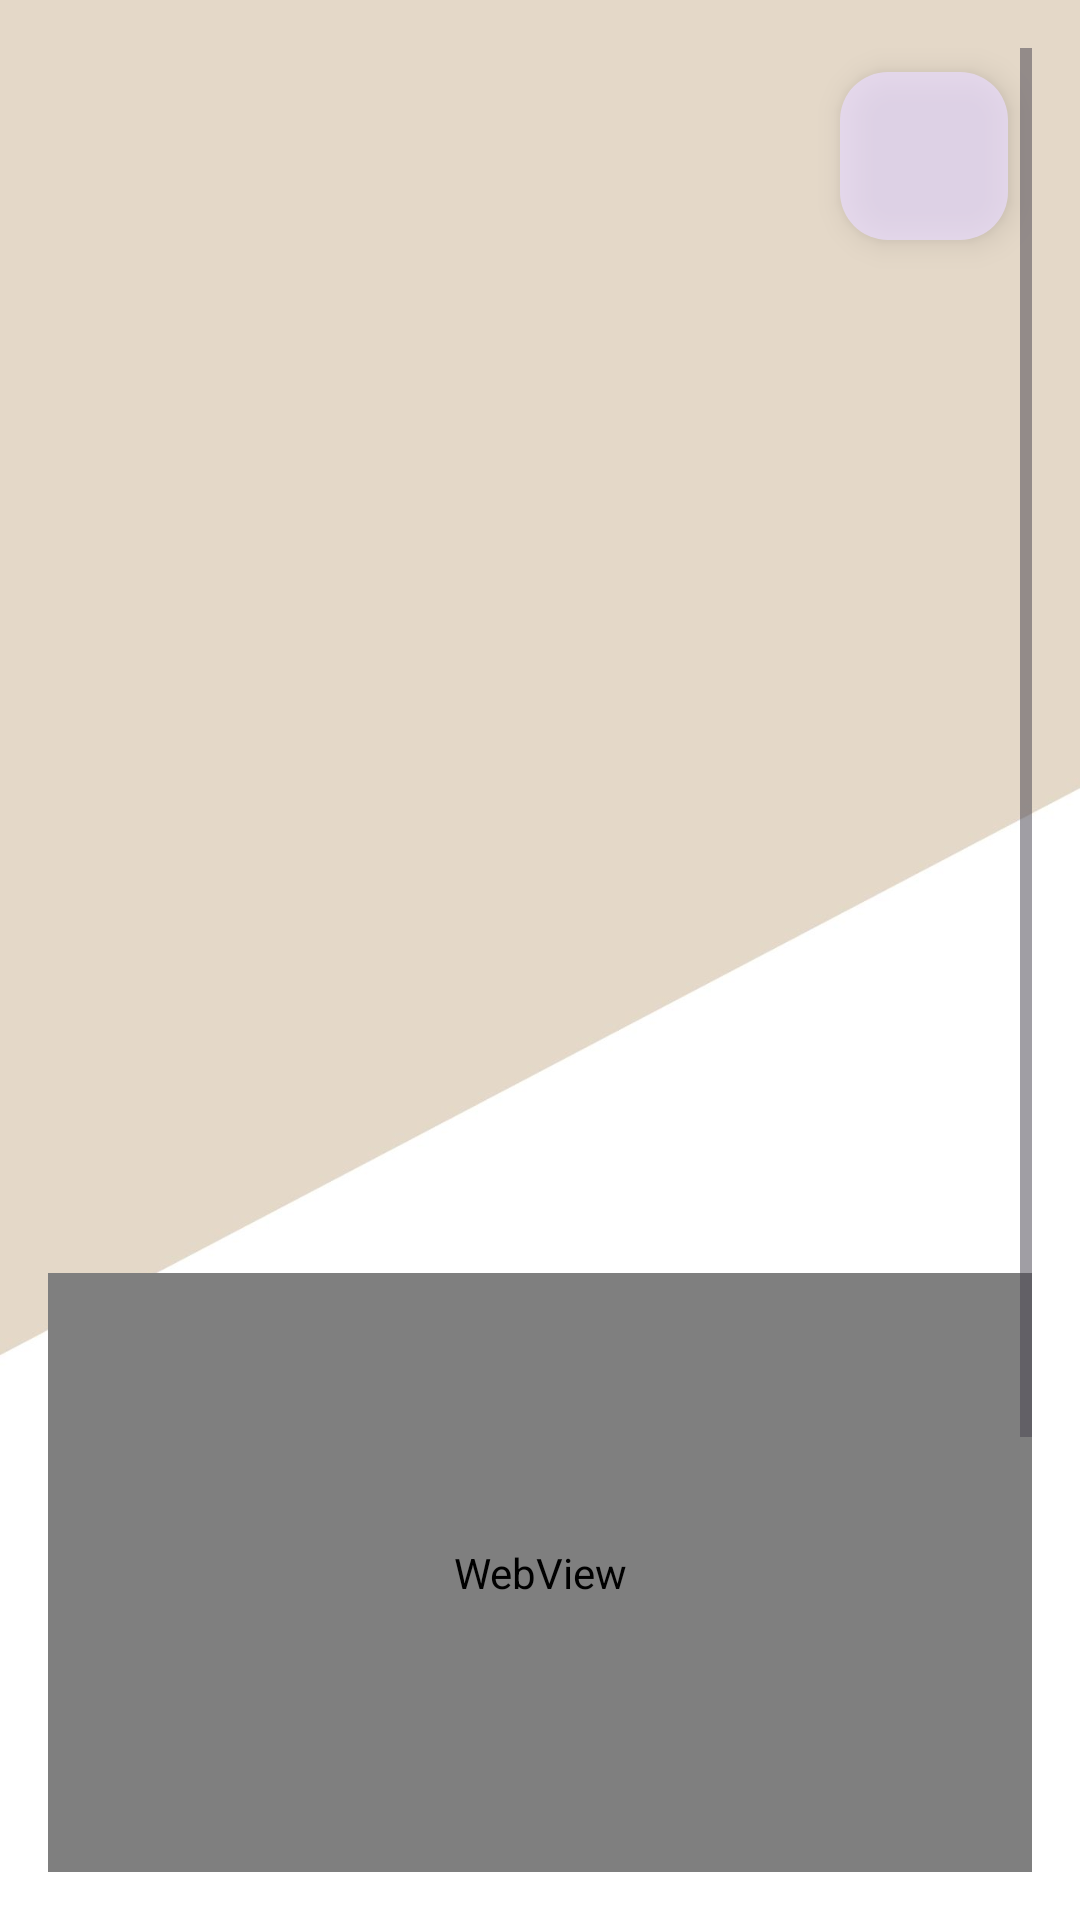

Write the Android layout XML for this screen, with the resource values it uses.
<!-- AndroidManifest.xml: application theme Theme.Food_App -->
<!-- res/layout/fragment_details.xml -->
<androidx.constraintlayout.widget.ConstraintLayout xmlns:android="http://schemas.android.com/apk/res/android"
    xmlns:app="http://schemas.android.com/apk/res-auto"
    xmlns:tools="http://schemas.android.com/tools"
    android:layout_width="match_parent"
    android:layout_height="match_parent"
    android:layout_margin="8dp"
    android:background="@drawable/screen"
    tools:context="com.android.food_app.fragment.DetailsFragment">

    <ScrollView

        android:layout_width="match_parent"
        android:padding="16dp"
        android:layout_height="match_parent">

        <LinearLayout
            android:orientation="vertical"
            android:layout_width="match_parent"
            android:layout_height="match_parent">

            <com.google.android.material.floatingactionbutton.FloatingActionButton
                android:layout_gravity="end"
                android:id="@+id/share_fab"
                app:layout_constraintTop_toTopOf="parent"
                app:layout_constraintEnd_toEndOf="parent"
                android:layout_margin="8dp"
                android:src="@drawable/ic_share"
                android:alpha="0.7"
                android:layout_width="wrap_content"
                android:layout_height="wrap_content"/>
            <ImageView
                tools:src="@drawable/child"
                android:scaleType="centerCrop"
                app:layout_constraintTop_toBottomOf="@id/share_fab"
                android:layout_marginTop="10dp"
                android:id="@+id/recipe_image"
                android:layout_width="match_parent"
                android:layout_height="200dp"/>

            <TextView
                android:fontFamily="@font/akaya_telivigala"
                tools:text="Recipe Name"
                android:id="@+id/recipe_name"
                android:layout_width="wrap_content"
                android:layout_height="wrap_content"
                android:paddingTop="16dp"
                android:paddingBottom="8dp"
                android:textSize="24sp"
                android:textStyle="bold"
                app:layout_constraintStart_toStartOf="parent"
               app:layout_constraintTop_toBottomOf="@id/recipe_image" />

            <TextView
                android:id="@+id/recipe_type"
                android:layout_width="wrap_content"
                android:layout_height="wrap_content"
                android:paddingBottom="16dp"
                 tools:text="Recipe Type"
                android:fontFamily="@font/akaya_telivigala"
                android:textStyle="italic"
                app:layout_constraintStart_toStartOf="parent"
                app:layout_constraintTop_toBottomOf="@+id/recipe_name" />

            <TextView
                android:fontFamily="@font/akaya_telivigala"
                android:id="@+id/recipe_ingredients"
                android:layout_width="wrap_content"
                android:layout_height="wrap_content"
                android:paddingTop="16dp"
                 tools:text="Ingridents"
                android:textStyle="italic"
                app:layout_constraintStart_toStartOf="parent"
                app:layout_constraintTop_toBottomOf="@+id/recipe_type" />

            <WebView
                android:id="@+id/recipeVideoWebView"
                app:layout_constraintTop_toBottomOf="@+id/recipe_ingredients"
                android:layout_width="match_parent"
                android:layout_height="200dp"

                android:layout_marginBottom="16dp" />

            <TextView

                android:id="@+id/recipe_instructions"
                android:fontFamily="@font/akaya_telivigala"
                android:textSize="18sp"
                android:textStyle="italic"
                tools:text="Recipe Instructions"
                app:layout_constraintStart_toStartOf="parent"
                app:layout_constraintTop_toBottomOf="@id/recipeVideoWebView"
                android:layout_width="wrap_content"
                android:layout_height="wrap_content"
                android:paddingBottom="8dp"
                android:visibility="gone"/>

            <View
                android:layout_width="match_parent"
                android:layout_height="200dp" />


        </LinearLayout>


    </ScrollView>
</androidx.constraintlayout.widget.ConstraintLayout>
<!-- resources referenced by this layout -->
<resources>
  <!-- drawable child: png bitmap (drawable, 153126 bytes) -->
  <!-- drawable screen: jpg bitmap (drawable, 55332 bytes) -->
  <style name="Theme.Food_App" parent="Base.Theme.Food_App" />
  <style name="Base.Theme.Food_App" parent="Theme.Material3.DayNight.NoActionBar">
          
          
      </style>
</resources>
